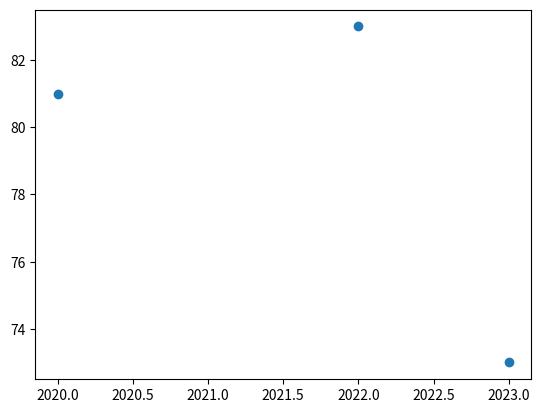

Source code (Python):
# Numpy :- data set creation 
# Pandas :- data set represent
# Matplotlib :- graphically data representation 
import numpy as np
import pandas as pd
import  matplotlib.pyplot as plt
years = np.array([2020,2022,2023])
grade = np.array([81,83,73])
# plt.plot(years,grade,marker='o') #for creating a graph with marker. 
# plt.title("MY ACADEMIC PERFORMANCE") #for giving a title. 
# plt.xlabel("Years........")#for naming x axis. 
# plt.ylabel("Grades.......")#for naming y axis. 
# plt.grid()#for a grid.
# plt.show()#for showing a graph.
# x = np.array([90,75,80,65,50,70,50,65,57])

# plt.pie(x)
# plt.title("...PIE CHART...")
# name = np.array(["Python","Java","React","C++","C","C#","R","CSS","RUBY"])
# plt.legend(name) #for showing the titles.
# plt.show()
# Creation a bar graph 
# plt.bar(years,grade)
# creating a scatter graph 
plt.scatter(years,grade)

plt.show()

